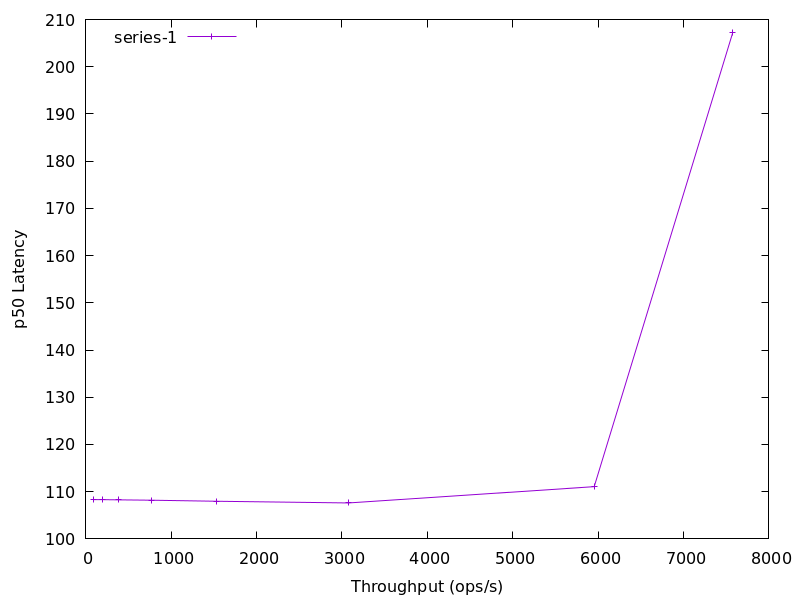

Source data for this figure (header and first rows):
96.0, 108.318968
192.1, 108.3
383.6, 108.3
765.2, 108.2
1530, 108
3078, 107.6
5954, 111.1
7576, 207.2
